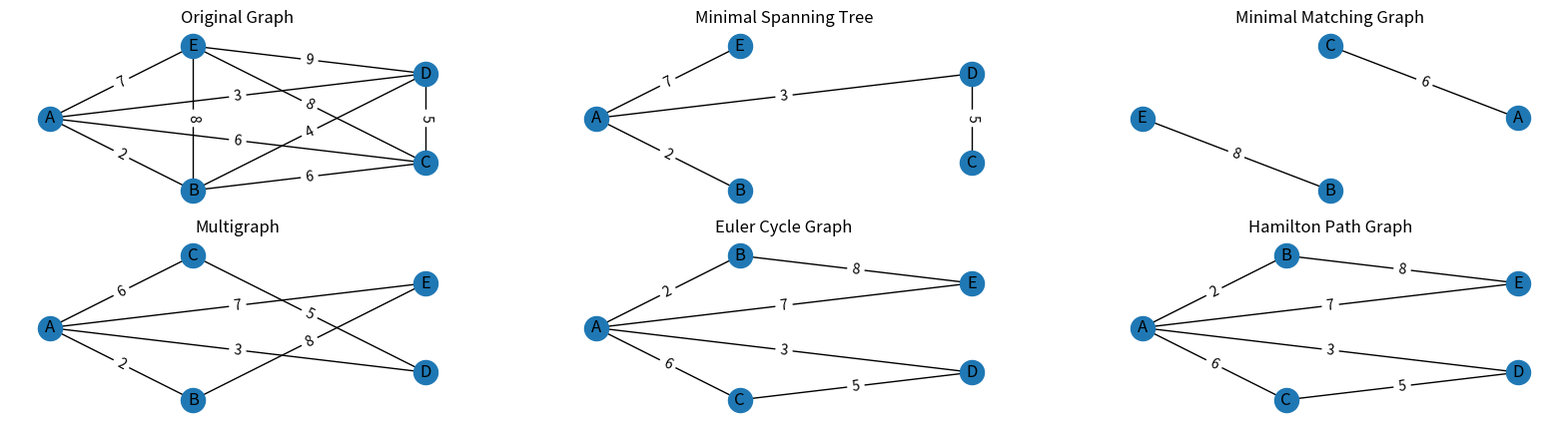

Reproduce this figure in Python.
# Zaimplementuj algorytm Christofidesa wyznaczający rozwiązanie problemu komiwojażera o sumie wag nie większej niż 1.5OPT (alg. 1.5-przyblizony).
# Uwaga: konieczna weryfikacja warunku trójkąta - niezbędnego do faktora przybliżenia 3/2.
import networkx as nx
import matplotlib.pyplot as plt

def main():
    G = nx.Graph()
    G.add_edge('A', 'B', weight=2)
    G.add_edge('A', 'C', weight=6)
    G.add_edge('A', 'D', weight=3)
    G.add_edge('A', 'E', weight=7)
    G.add_edge('B', 'C', weight=6)
    G.add_edge('B', 'D', weight=4)
    G.add_edge('B', 'E', weight=8)
    G.add_edge('C', 'D', weight=5)
    G.add_edge('C', 'E', weight=8)
    G.add_edge('D', 'E', weight=9)

    if  not (is_complete_graph(G)):
        print("Graf nie jest pełny")
        return

    if not check_triangle_inequality(G):
        print("Warunek trójkąta nie jest spełniony")

    fig, axs = plt.subplots(2, 3, figsize=(20, 5))
    # DISPALY INPUT GRAPH
    pos = nx.shell_layout(G)
    nx.draw(G, pos, with_labels=True, ax=axs[0, 0])
    edge_labels = nx.get_edge_attributes(G, 'weight')
    nx.draw_networkx_edge_labels(G, pos, edge_labels=edge_labels, ax=axs[0, 0])
    axs[0, 0].set_title('Original Graph')

    # DISPALY MINIMAL SPANNING TREE
    MST = nx.minimum_spanning_tree(G)
    pos = nx.shell_layout(MST)
    nx.draw(MST, pos, with_labels=True, ax=axs[0, 1])
    edge_labels = nx.get_edge_attributes(MST, 'weight')
    nx.draw_networkx_edge_labels(MST, pos, edge_labels=edge_labels, ax=axs[0, 1])
    axs[0, 1].set_title('Minimal Spanning Tree')

    min_maching, H, euler_cycle_graph, hamilton_path_graph = christofides(G)

    # DISPALY MINIMAL MATCHING GRAPH
    pos = nx.shell_layout(min_maching)
    nx.draw(min_maching, pos, with_labels=True, ax=axs[0, 2])
    edge_labels = nx.get_edge_attributes(min_maching, 'weight')
    nx.draw_networkx_edge_labels(min_maching, pos, edge_labels=edge_labels, ax=axs[0, 2])
    axs[0, 2].set_title('Minimal Matching Graph')

    # DISPALY MULTIGRAPH
    H_draw = nx.Graph(H)
    pos = nx.shell_layout(H_draw)
    nx.draw(H_draw, pos, with_labels=True, ax=axs[1, 0])
    edge_labels = nx.get_edge_attributes(H_draw, 'weight')
    nx.draw_networkx_edge_labels(H_draw, pos, edge_labels=edge_labels, ax=axs[1, 0])
    axs[1, 0].set_title('Multigraph')

    # DISPALY EULER CYCLE GRAPH
    pos = nx.shell_layout(euler_cycle_graph)
    nx.draw(euler_cycle_graph, pos, with_labels=True, ax=axs[1, 1])
    edge_labels = nx.get_edge_attributes(euler_cycle_graph, 'weight')
    nx.draw_networkx_edge_labels(euler_cycle_graph, pos, edge_labels=edge_labels, ax=axs[1, 1])
    axs[1, 1].set_title('Euler Cycle Graph')

    # DISPALY HAMILTON PATH GRAPH
    pos = nx.shell_layout(hamilton_path_graph)
    nx.draw(hamilton_path_graph, pos, with_labels=True, ax=axs[1, 2])
    edge_labels = nx.get_edge_attributes(hamilton_path_graph, 'weight')
    nx.draw_networkx_edge_labels(hamilton_path_graph, pos, edge_labels=edge_labels, ax=axs[1, 2])
    axs[1, 2].set_title('Hamilton Path Graph')

    plt.show()

# INPUT -> full graph tree
def christofides(G):
    # Stage 1: Znajdź minimalne drzewo rozpinające (MST) dla danego grafu
    MST = nx.minimum_spanning_tree(G)
    # Stage 2: Znajdź wierzchołki o nieparzystym stopniu w MST
    odd_degree_nodes = [v for v, d in MST.degree() if d % 2 == 1]

    # Stage 3: Znajdź minimalne dopasowanie dla wierzchołków o nieparzystym stopniu
    odd_degree_subgraph = G.subgraph(odd_degree_nodes)
    min_matching = nx.max_weight_matching(odd_degree_subgraph)
    # min_matching = nx.min_weight_matching(odd_degree_subgraph)

    

    # Stage 4: Multigraf z MST i minimalnym dopasowaniem
    H = nx.MultiGraph()
    H.add_weighted_edges_from(MST.edges(data='weight'))
    H.add_weighted_edges_from([(u, v, G[u][v]['weight']) for u, v in min_matching])

    # Stage 5: Znajdź cykl Eulera w H
    if nx.is_eulerian(H):
        eulerian_path_edges = list(nx.eulerian_circuit(H))
        eulerian_path_graph = nx.Graph()
        for u, v in eulerian_path_edges:
            eulerian_path_graph.add_edge(u, v, weight=G[u][v]['weight'])

        # Stage 6: Przekształć cykl Eulera w ścieżkę Hamiltona, usuwając powtarzające się wierzchołki
        # ! HAMILTON PATH ERR
        hamiltonian_path = list(dict.fromkeys(eulerian_path_edges))

        hamiltonian_path_graph = nx.Graph() 
        for u, v in hamiltonian_path:
            hamiltonian_path_graph.add_edge(u, v, weight=G[u][v]['weight'])

        min_matching_graph = nx.Graph()
        for u, v in min_matching:
            min_matching_graph.add_edge(u, v, weight=G[u][v]['weight'])

        return min_matching_graph, H, eulerian_path_graph, hamiltonian_path_graph
    else:
        print("Graf nie jest eulerowski")
        return False

def check_triangle_inequality(G):
    for u in G.nodes:
        for v in G.nodes:
            if u != v:
                for w in G.nodes:
                    if u != w and v != w:
                        if G[u][v]['weight'] + G[v][w]['weight'] < G[u][w]['weight']:
                            return False
    return True

def is_complete_graph(G):
    n = len(G.nodes)
    for node in G.nodes:
        if len(list(G.neighbors(node))) != n - 1:
            return False
    return True

if __name__ == "__main__":
    main()
